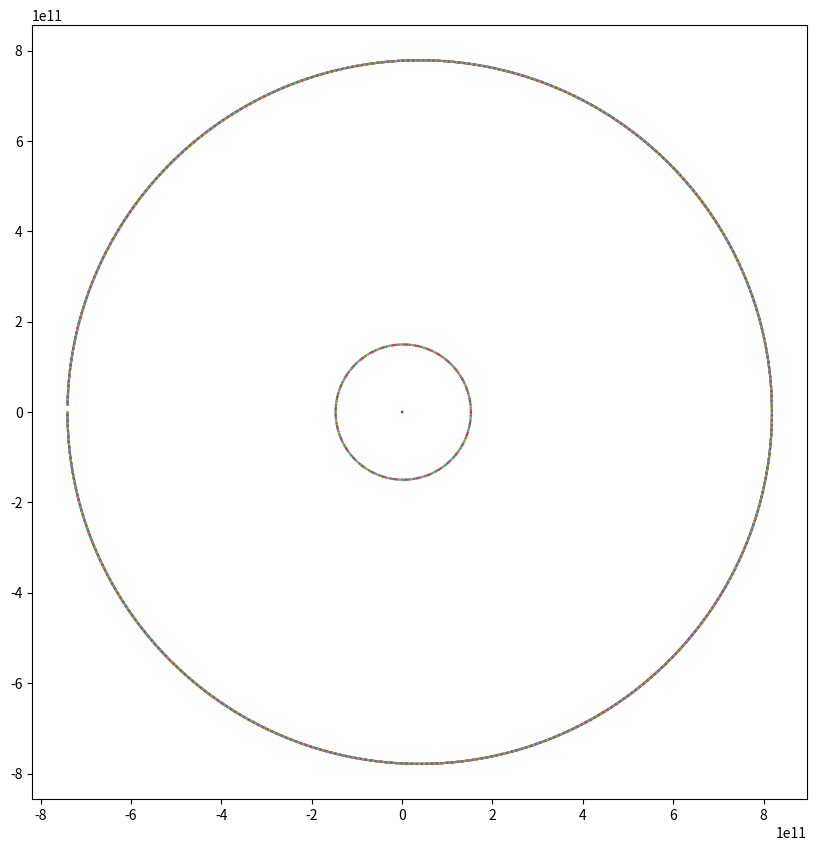

The matplotlib source for this figure:
import numpy as np
import matplotlib.pyplot as plt

class Body:
    """A celestial body """

    def __init__(self, name, x0, y0, vx0, vy0, mass, radius):

        # Constants of nature
        self.G = 6.67408e-11

        # Name of the body (string)
        self.name = name

        # Initial position of the body (m)
        self.x0 = x0
        self.y0 = y0

        # Position (m)
        self.x = self.x0
        self.y = self.y0

        # Initial velocity of the body (m/s)
        self.vx0 = vx0
        self.vy0 = vy0

        # Velocity (m/s)
        self.vx = vx0
        self.vy = vy0

        # Mass of the body (kg)
        self.M = mass

        # Radius of the body (m)
        self.radius = radius

    def compute_acceleration(self, x, y):
        """Computes the gravitational acceleration due to self at position (x, y) (m)"""

        # Acceleration in the x-direction (m/s^2)
        ax = self.G*self.M/((self.x-x)**2 + (self.y-y)**2)*(self.x-x)/np.sqrt((self.x-x)**2 + (self.y-y)**2)

        # Acceleration in the y-direction (m/s^2)
        ay = self.G*self.M/((self.x-x)**2 + (self.y-y)**2)*(self.y-y)/np.sqrt((self.x-x)**2 + (self.y-y)**2)

        return ax, ay

    def step(self, dt, target):
        """4th order Runge-Kutta integration"""

        # Acceleration due to target (tuple)
        a = target.compute_acceleration(self.x, self.y)

        k1x = self.vx
        k1y = self.vy

        k1vx = a[0]
        k1vy = a[1]

        k2x = self.vx + dt / 2 * k1vx
        k2y = self.vy + dt / 2 * k1vy

        # Acceleration due to target (tuple)
        a = target.compute_acceleration(self.x + dt / 2 * k1x, self.y + dt / 2 * k1y)

        k2vx = a[0]
        k2vy = a[1]

        k3x = self.vx + dt / 2 * k2vx
        k3y = self.vy + dt / 2 * k2vy

        # Acceleration due to target (tuple)
        a = target.compute_acceleration(self.x + dt / 2 * k2x, self.y + dt / 2 * k2y)

        k3vx = a[0]
        k3vy = a[1]

        k4x = self.vx + dt * k3vx
        k4y = self.vy + dt * k3vy

        # Acceleration due to target (tuple)
        a = target.compute_acceleration(self.x + dt * k3x, self.y + dt * k3y)

        k4vx = a[0]
        k4vy = a[1]

        # Update position
        self.x = self.x + dt / 6 * (k1x + 2 * k2x + 2 * k3x + k4x)
        self.y = self.y + dt / 6 * (k1y + 2 * k2y + 2 * k3y + k4y)

        # Update velocity
        self.vx = self.vx + dt / 6 * (k1vx + 2 * k2vx + 2 * k3vx + k4vx)
        self.vy = self.vy + dt / 6 * (k1vy + 2 * k2vy + 2 * k3vy + k4vy)

# Physical constants of the celestial bodies
SUN_MASS = 1.989e30
SUN_RADIUS = 695700000.0

EARTH_X0 = -147095000000.0
EARTH_Y0 = 0.0
EARTH_VX0 = 0.0
EARTH_VY0 = -30300.0
EARTH_MASS = 5.972e24
EARTH_RADIUS = 6371000.0

JUPITER_X0 = -740520000000
JUPITER_Y0 = 0.0
JUPITER_VX0 = 0.0
JUPITER_VY0 = -13720
JUPITER_MASS = 1898.19e24
JUPUTER_RADIUS = 71492000

# Time interval (1 Earth day)
dt = 86400.0

# Bodies
sun = Body('Sun', 0, 0, 0, 0, SUN_MASS, SUN_RADIUS)
earth = Body('Earth', EARTH_X0, EARTH_Y0, EARTH_VX0, EARTH_VY0, EARTH_MASS, EARTH_RADIUS)
jupiter = Body('Jupiter', JUPITER_X0, JUPITER_Y0, JUPITER_VX0, JUPITER_VY0,
               JUPITER_MASS, JUPUTER_RADIUS)

# Generate coordinates
def coords_earth():
    """Generate x,y-coordinates of Earth"""
    pos = np.zeros(shape=(365, 2))
    for i in range(365):
        pos[i][0] = earth.x
        pos[i][1] = earth.y
        earth.step(dt, sun)
    return pos

def coords_jupiter():
    """Generate x,y-coordinates of Jupiter"""
    pos = np.zeros(shape=(4332, 2))
    for i in range(4332):
        pos[i][0] = jupiter.x
        pos[i][1] = jupiter.y
        jupiter.step(dt, sun)
    return pos

# Trajectories of the planets
trajectory_earth = coords_earth()
trajectory_jupiter = coords_jupiter()

# Coordinates of the planets
x_earth, y_earth = trajectory_earth.T
x_jupiter, y_jupiter = trajectory_jupiter.T

phi = np.linspace(0.0, 2*np.pi, 100)
na = np.newaxis

# Draw circles representing Earth
x_line_earth = x_earth [na, : ] + earth.radius * np.sin(phi[ : , na])
y_line_earth = y_earth[na, : ] + earth.radius * np.cos(phi[ : , na])

# Draw circles representing Jupiter
x_line_jupiter = x_jupiter [na, : ] + jupiter.radius * np.sin(phi[ : , na])
y_line_jupiter = y_jupiter[na, : ] + jupiter.radius * np.cos(phi[ : , na])


# Draw circle representing the Sun
x_line_sun = sun.radius*np.sin(phi[ : , na])
y_line_sun = sun.radius*np.cos(phi[ : , na])

plt.figure(figsize=(10,30))
plt.axes().set_aspect('equal')
plt.plot(x_line_earth, y_line_earth)
plt.plot(x_line_sun, y_line_sun)
plt.plot(x_line_jupiter, y_line_jupiter)


plt.show()